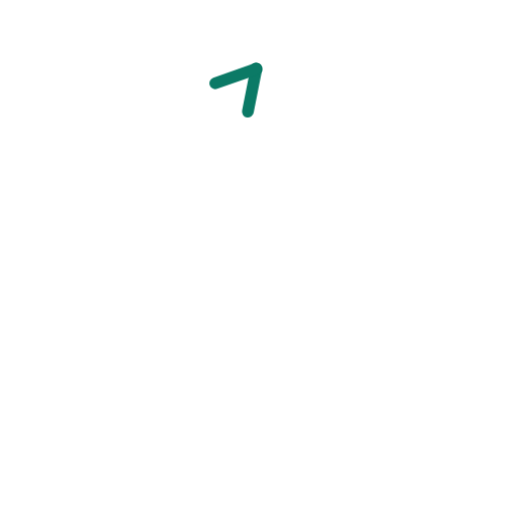
t = 0.00 s
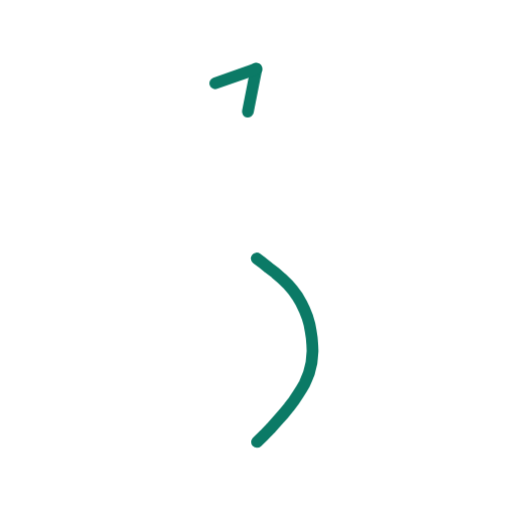
t = 0.36 s
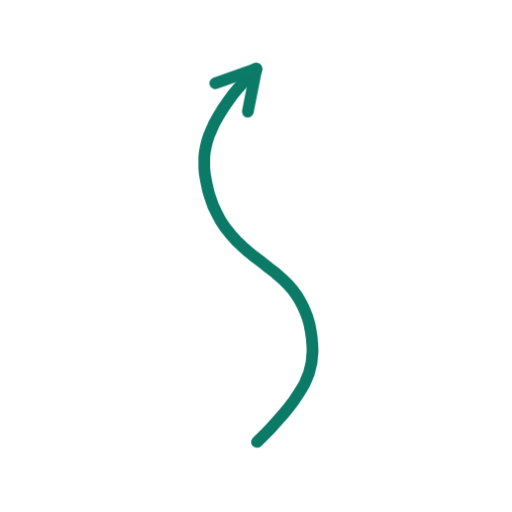
t = 0.73 s
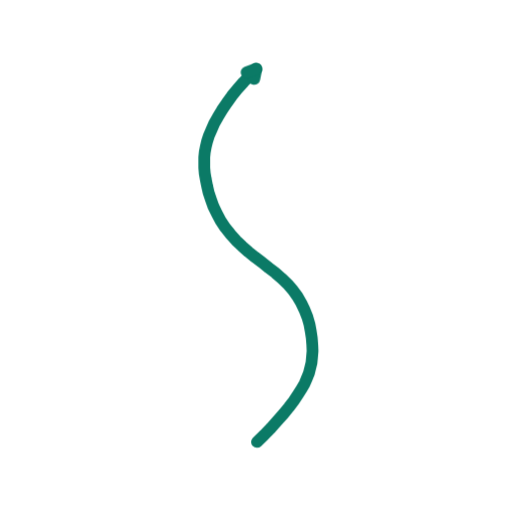
t = 1.40 s
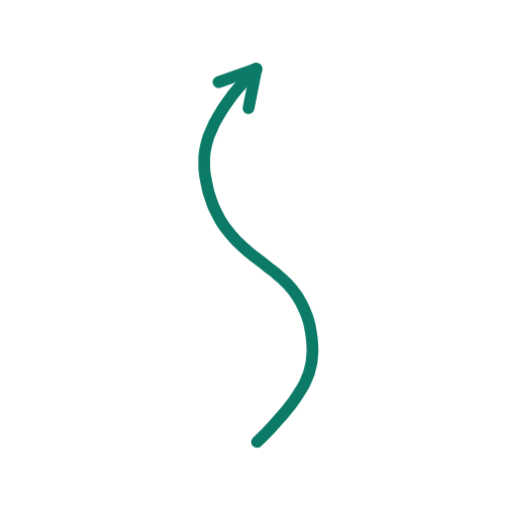
t = 1.74 s
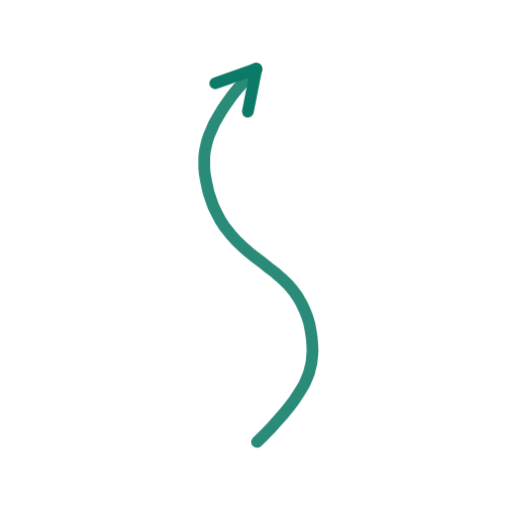
t = 2.16 s

The animated SVG that drew these frames (rendered in a browser with its animation timeline set to each time). Animation: 2 CSS @keyframes rules; one cycle of 2.60 s, repeats indefinitely.

<svg xmlns="http://www.w3.org/2000/svg" viewBox="0 0 200 200" width="200" height="200"><style>.s{stroke-dasharray:var(--L);animation:d 2.6s ease-in-out infinite;animation-delay:var(--d)}@keyframes d{0%{stroke-dashoffset:var(--L);opacity:1}28%,80%{stroke-dashoffset:0;opacity:1}92%{stroke-dashoffset:0;opacity:0}100%{stroke-dashoffset:var(--L);opacity:0}}.m{animation:mm .9s linear infinite}@keyframes mm{to{stroke-dashoffset:-23}}@media(prefers-reduced-motion:reduce){.s,.m{animation:none}}</style><path d="M100.4 172.6L103.2 169.9L105.9 167.1L108.4 164.3L110.8 161.6L112.9 159.0L114.8 156.5L116.4 154.1L117.8 151.9L119.0 149.8L119.9 147.7L120.7 145.7L121.2 143.7L121.7 141.6L121.9 139.4L122.1 137.1L122.0 134.7L121.8 132.1L121.4 129.4L120.9 126.7L120.1 123.9L119.0 121.1L117.7 118.4L116.2 115.8L114.4 113.3L112.3 110.9L110.0 108.7L107.6 106.6L105.0 104.6L102.4 102.5L99.7 100.5L97.1 98.4L94.6 96.2L92.2 93.9L90.0 91.4L88.0 88.9L86.2 86.2L84.7 83.4L83.4 80.7L82.4 77.9L81.5 75.2L80.9 72.6L80.4 70.1L80.0 67.8L79.8 65.5L79.8 63.4L79.8 61.4L80.0 59.4L80.4 57.3L80.9 55.2L81.6 53.0L82.6 50.7L83.7 48.2L85.1 45.7L86.7 43.0L88.6 40.2L90.6 37.4L92.8 34.7L95.2 32.0L97.7 29.4L100.1 26.9" fill="none" stroke="#0B7A66" stroke-width="4.6" stroke-linecap="round" stroke-linejoin="round" class="s" style="--L:174;--d:0.00s"/><path d="M100.1 26.9L96.8 43.6" fill="none" stroke="#0B7A66" stroke-width="4.6" stroke-linecap="round" stroke-linejoin="round" class="s" style="--L:17;--d:1.16s"/><path d="M100.1 26.9L84.1 32.5" fill="none" stroke="#0B7A66" stroke-width="4.6" stroke-linecap="round" stroke-linejoin="round" class="s" style="--L:17;--d:1.16s"/></svg>
